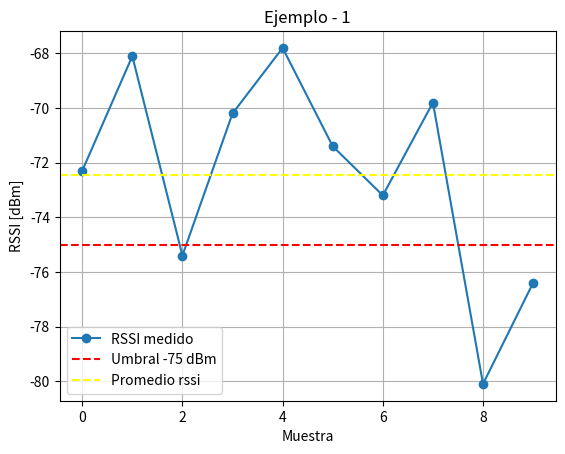

Write the Python code that produced this figure.
import numpy as np
import matplotlib.pyplot as plt


def main():
    rssi = np.array([-72.3, -68.1, -75.4, -70.2, -67.8 ,
    -71.4, -73.2, -69.8, -80.1, -76.4])

    rssi_prom = np.mean(rssi)

    plt.figure()
    plt.plot(rssi, marker="o", label="RSSI medido")
    plt.axhline(-75, color="red",
    linestyle="--" ,
    label="Umbral -75 dBm")
    #Esta mal porque necesitamos pasar primero de dBm a mW y despues promediar.

    plt.axhline(rssi_prom, color="yellow",
        linestyle="--" ,
        label="Promedio rssi")

    plt.title("Ejemplo - 1")
    plt.xlabel("Muestra") 
    plt.ylabel("RSSI [dBm]")
    plt.grid()
    plt.legend()

    plt.show()

main()
